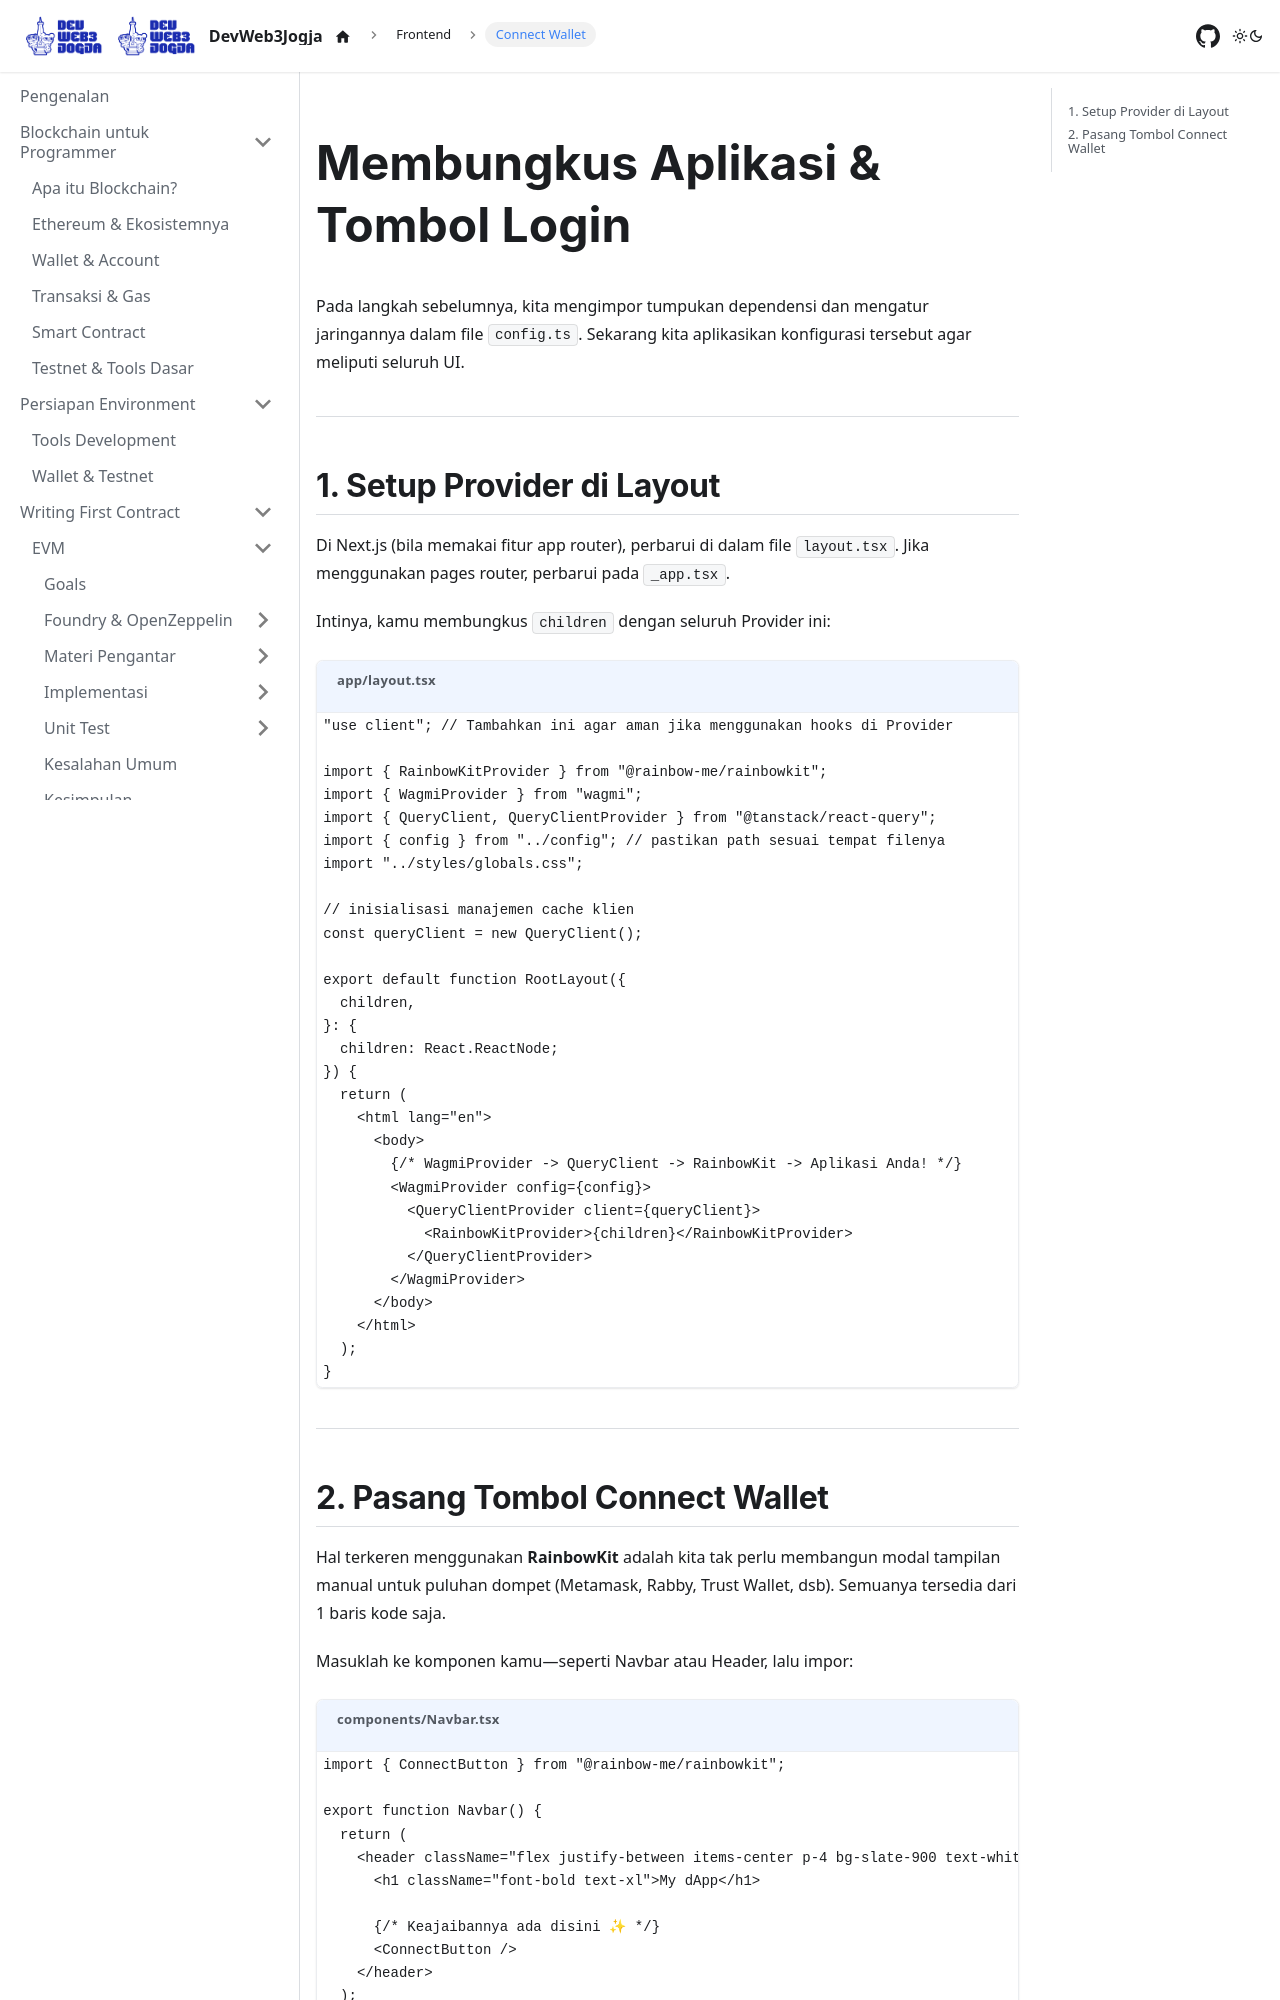

repository: DevWeb3Jogja/docs · page: frontend/connect-wallet/index.html · generator: docusaurus

---
id: connect-wallet
title: Menghubungkan Wallet
sidebar_label: Connect Wallet
sidebar_position: 3
---

# Membungkus Aplikasi & Tombol Login

Pada langkah sebelumnya, kita mengimpor tumpukan dependensi dan mengatur jaringannya dalam file `config.ts`.
Sekarang kita aplikasikan konfigurasi tersebut agar meliputi seluruh UI.

---

## 1. Setup Provider di Layout

Di Next.js (bila memakai fitur app router), perbarui di dalam file `layout.tsx`. Jika menggunakan pages router, perbarui pada `_app.tsx`.

Intinya, kamu membungkus `children` dengan seluruh Provider ini:

```tsx title="app/layout.tsx"
"use client"; // Tambahkan ini agar aman jika menggunakan hooks di Provider

import { RainbowKitProvider } from "@rainbow-me/rainbowkit";
import { WagmiProvider } from "wagmi";
import { QueryClient, QueryClientProvider } from "@tanstack/react-query";
import { config } from "../config"; // pastikan path sesuai tempat filenya
import "../styles/globals.css";

// inisialisasi manajemen cache klien
const queryClient = new QueryClient();

export default function RootLayout({
  children,
}: {
  children: React.ReactNode;
}) {
  return (
    <html lang="en">
      <body>
        {/* WagmiProvider -> QueryClient -> RainbowKit -> Aplikasi Anda! */}
        <WagmiProvider config={config}>
          <QueryClientProvider client={queryClient}>
            <RainbowKitProvider>{children}</RainbowKitProvider>
          </QueryClientProvider>
        </WagmiProvider>
      </body>
    </html>
  );
}
```

---
